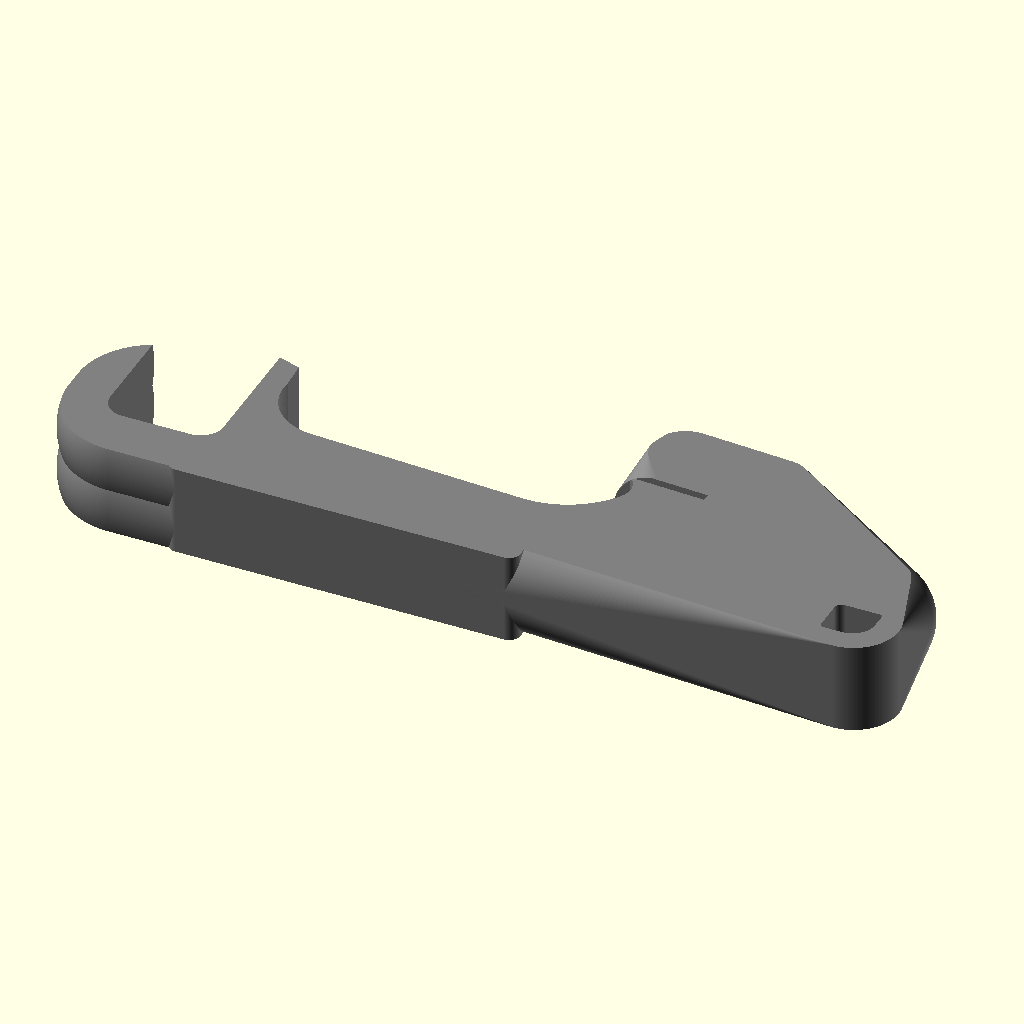
Cell 1: the model at its default parameters.
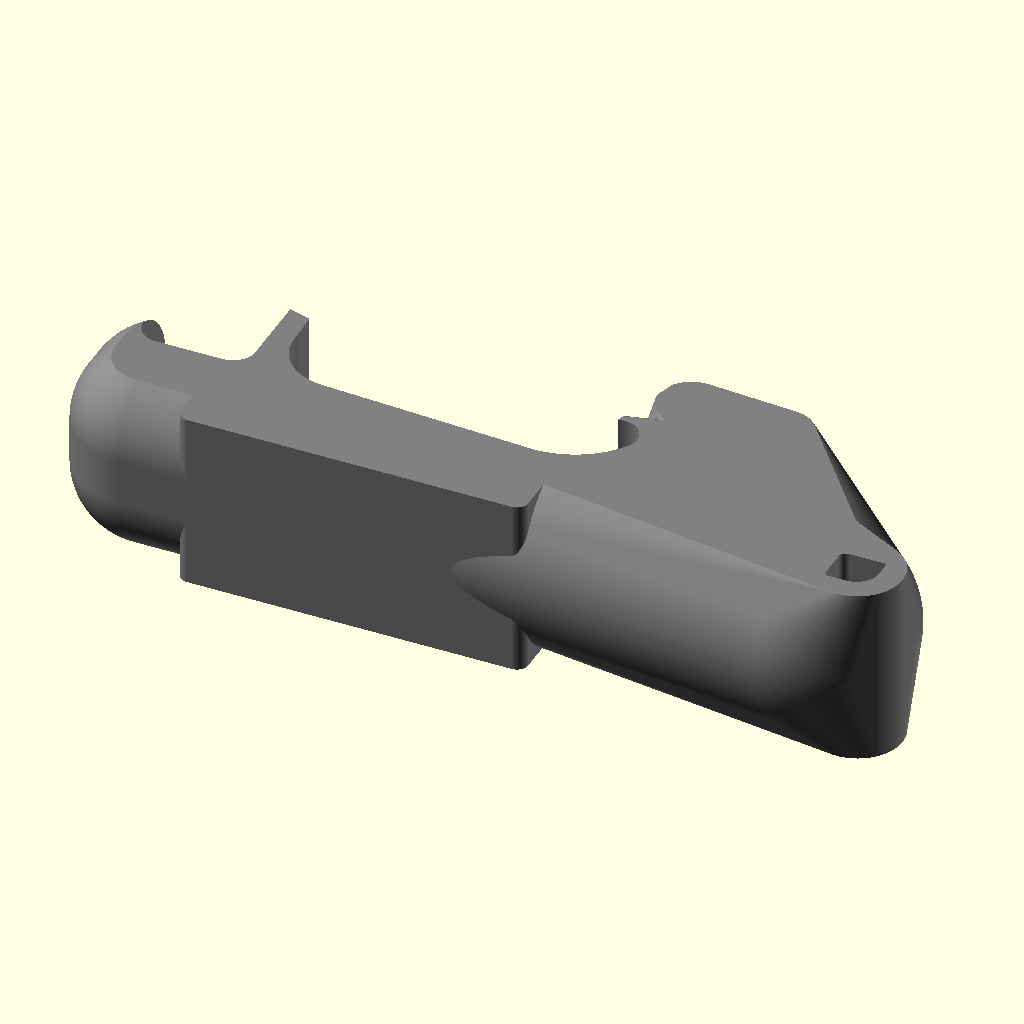
Cell 2: the same model with w = 16.
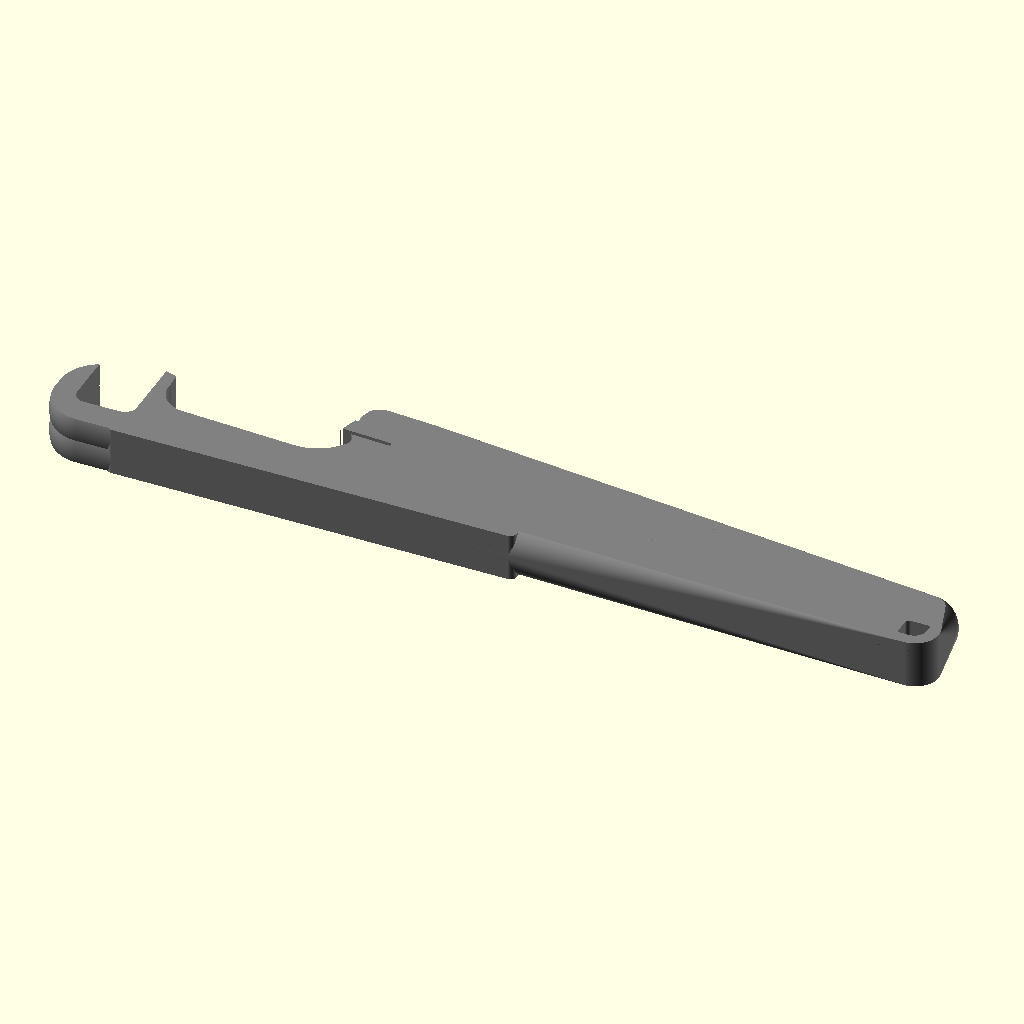
Cell 3 — l set to 150, the other parameters unchanged.
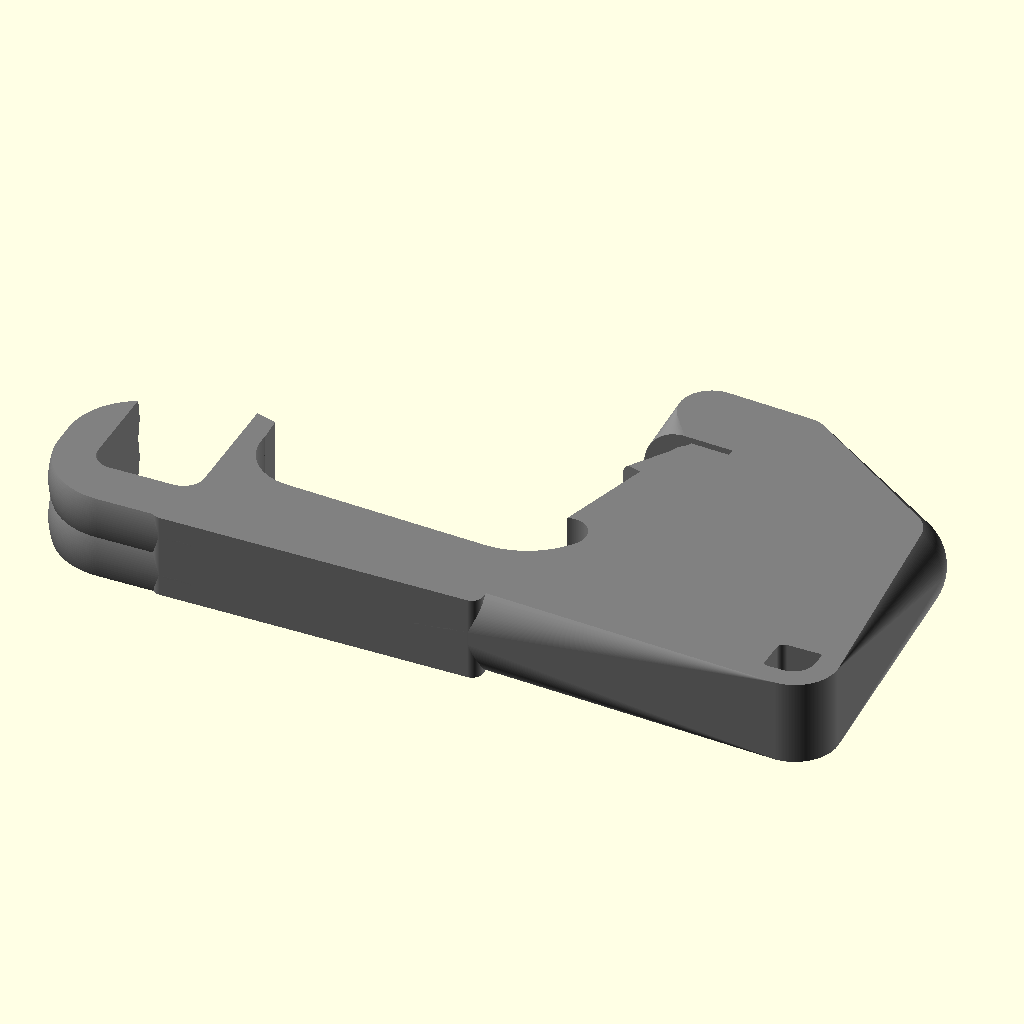
Cell 4 — y set to 30, the other parameters unchanged.
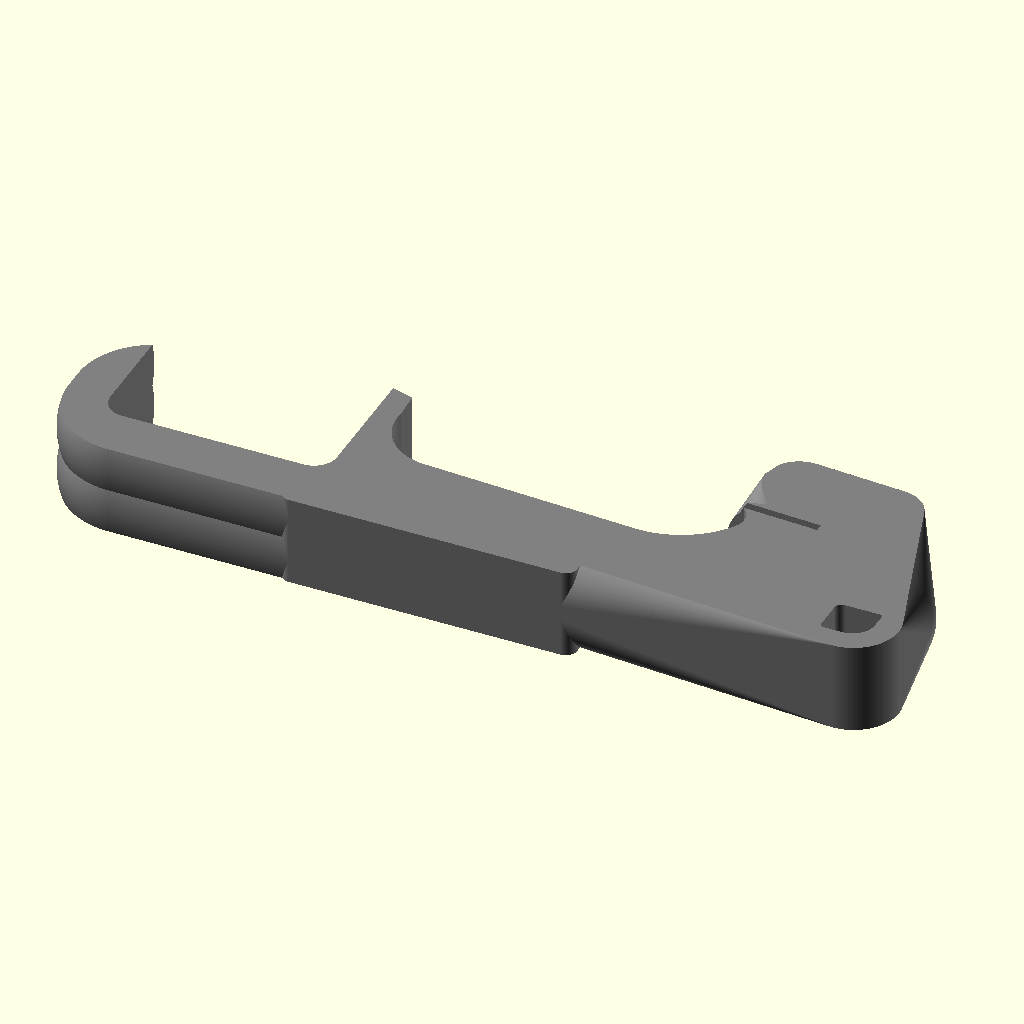
Cell 5: pw = 20 (everything else at default).
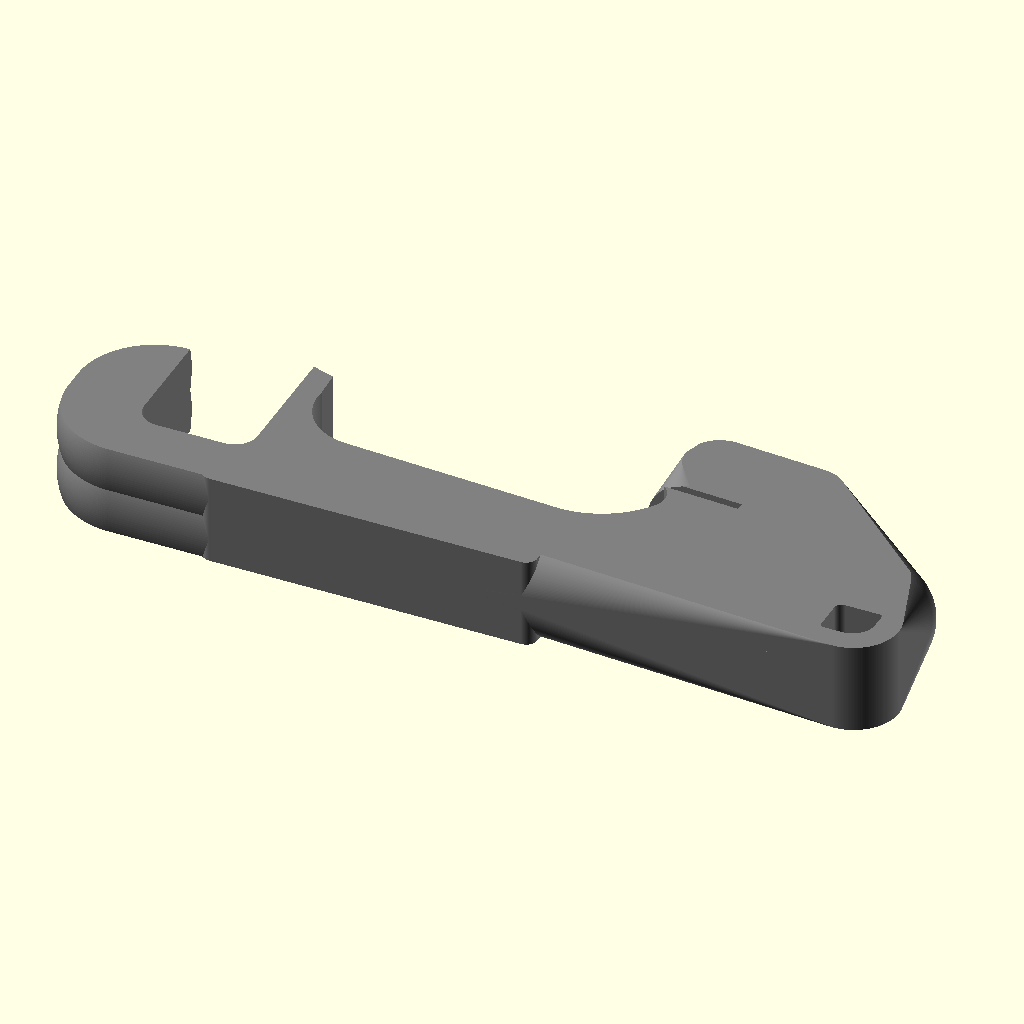
Cell 6: ex = 6 (everything else at default).
The same orthographic view direction (rotation 55°, 0°, 25°; colour scheme Cornfield) for every cell, with the view re-fitted per cell, so scale and position can differ between cells.
OpenSCAD source file openscad/Printables/abridor_v8.scad:
use <../lib.scad>

$fn=200;
w=8;
l=75;
r=w/2;
y=15;
pw=10;
ex=3;
x=l-ex-pw;
lw=1;

//mirror([1,0,0])
color("grey")
difference(){
    e=1;
    wt=.5;
    union(){
        // mobile support
        translate([-pw-ex,0,-e])
        roundcube(pw+ex+10, 16, w+e*2, 7);

        // Center
        translate([-1,0,-e])
        roundcube(x/2,18,w+e*2);

        hull(){
            // tip
            translate([x-w/2-e,y-w/2-e,w/2])
            sphere(w/2+e);

            // washer
            translate([31+4.6,y+wt,w/2])
            rotate([90,0,-3])
            cylinder(d=8,h=wt);

            translate([36,y+wt+3.9,0])
            cylinder(d=6,h=w);

            translate([44,y+wt+3.4,0])
            cylinder(r=3,h=w);
        }

        hull(){
            // tip
            translate([x-w/2-e,y-w/2-e,w/2])
            sphere(w/2+e);
            
            translate([40,y,0])
            cylinder(d=5,h=w);

            translate([x-4,4,0])
            cylinder(r=4, h=w);
            
            translate([x/2-7,w/2+e,w/2])
            sphere(w/2+e);
            
            translate([x/2,10,0])
            cylinder(d=4, h=w);
        }        
    }
    //=============================================
    // Cut upper, down
    translate([-pw-ex, -.1, w])
    cube([pw+ex+x, y*2, 10]);
    translate([-pw-ex, -.1, -10])
    cube([pw+ex+x, y*2, 10]);
    
    // keyring hole
    r=2;
    translate([x-r-2.1,r+2,-.1])
    hull(){
        difference(){
            cylinder(r=r,h=w+1);
            
            translate([-r,r/2,-.1])
            cube([r*2,r*2,w+2]);
        }
        
        translate([-r/3*2,r/3*2-.5,0])
        cylinder(r=r/3,h=w*2);
        
        translate([-r/5*4,-r/5*4,0])
        cylinder(r=r/5,h=w*2);
        
        translate([r/10*9,r/10*9-.5,0])
        cylinder(r=r/10,h=w*2);
    }    
    
    /* phone support */
    translate([-pw+1,w/2+lw,-w])
    rcube(pw,y*2,w*3, 2); 

    translate([lw*2+1.06,13,-w])
    rcube(pw,y*2,w*3,2); 
    
    /* cut */
    translate([0,3,0]){
        // washer
        translate([31+4.6,y-3,w/2])
        rotate([90,0,-3])
        cylinder(d=8,h=wt+.2);
        translate([31+.6,y-3-wt,-.1])
        rotate([0,0,-3])
        cube([8+.5, wt+.2, 10]);
        
        translate([0,15,-.1])
        rotate([0,0,-17])
        cube([30,15,w+1]);
        
        translate([1.2,15,-.1])
        rotate([0,0,-17])
        cube([30,15,w+1]);
        
        translate([0,1,-.1])
        rotate([0,0,-3])
        {
            intersection(){
                hull(){
                    translate([7.5,10.5,0])
                    cylinder(d=10,h=w+1);
          
                    *translate([25.5,14.5,0])
                    cylinder(d=18,h=w+1);
                    translate([26.5,13.5,0])
                    cylinder(d=16,h=w+1);
                }
                
                cube([33.5,11,w+1]);
            }
            
            translate([2.6,10,0])
            rotate([0,0,6])
            cube([10,5,w+1]);

            hull(){
                translate([31.7,10.5,0])
                cylinder(d=4,h=w+1);

                translate([24.5,8.5,0])
                cube([2,2,w+1]);
            }
        }
    }
}
Customizer parameters (derived from the source; name, type, default, range or options):
w: number, default 8
l: number, default 75
y: number, default 15
pw: number, default 10
ex: number, default 3
lw: number, default 1
